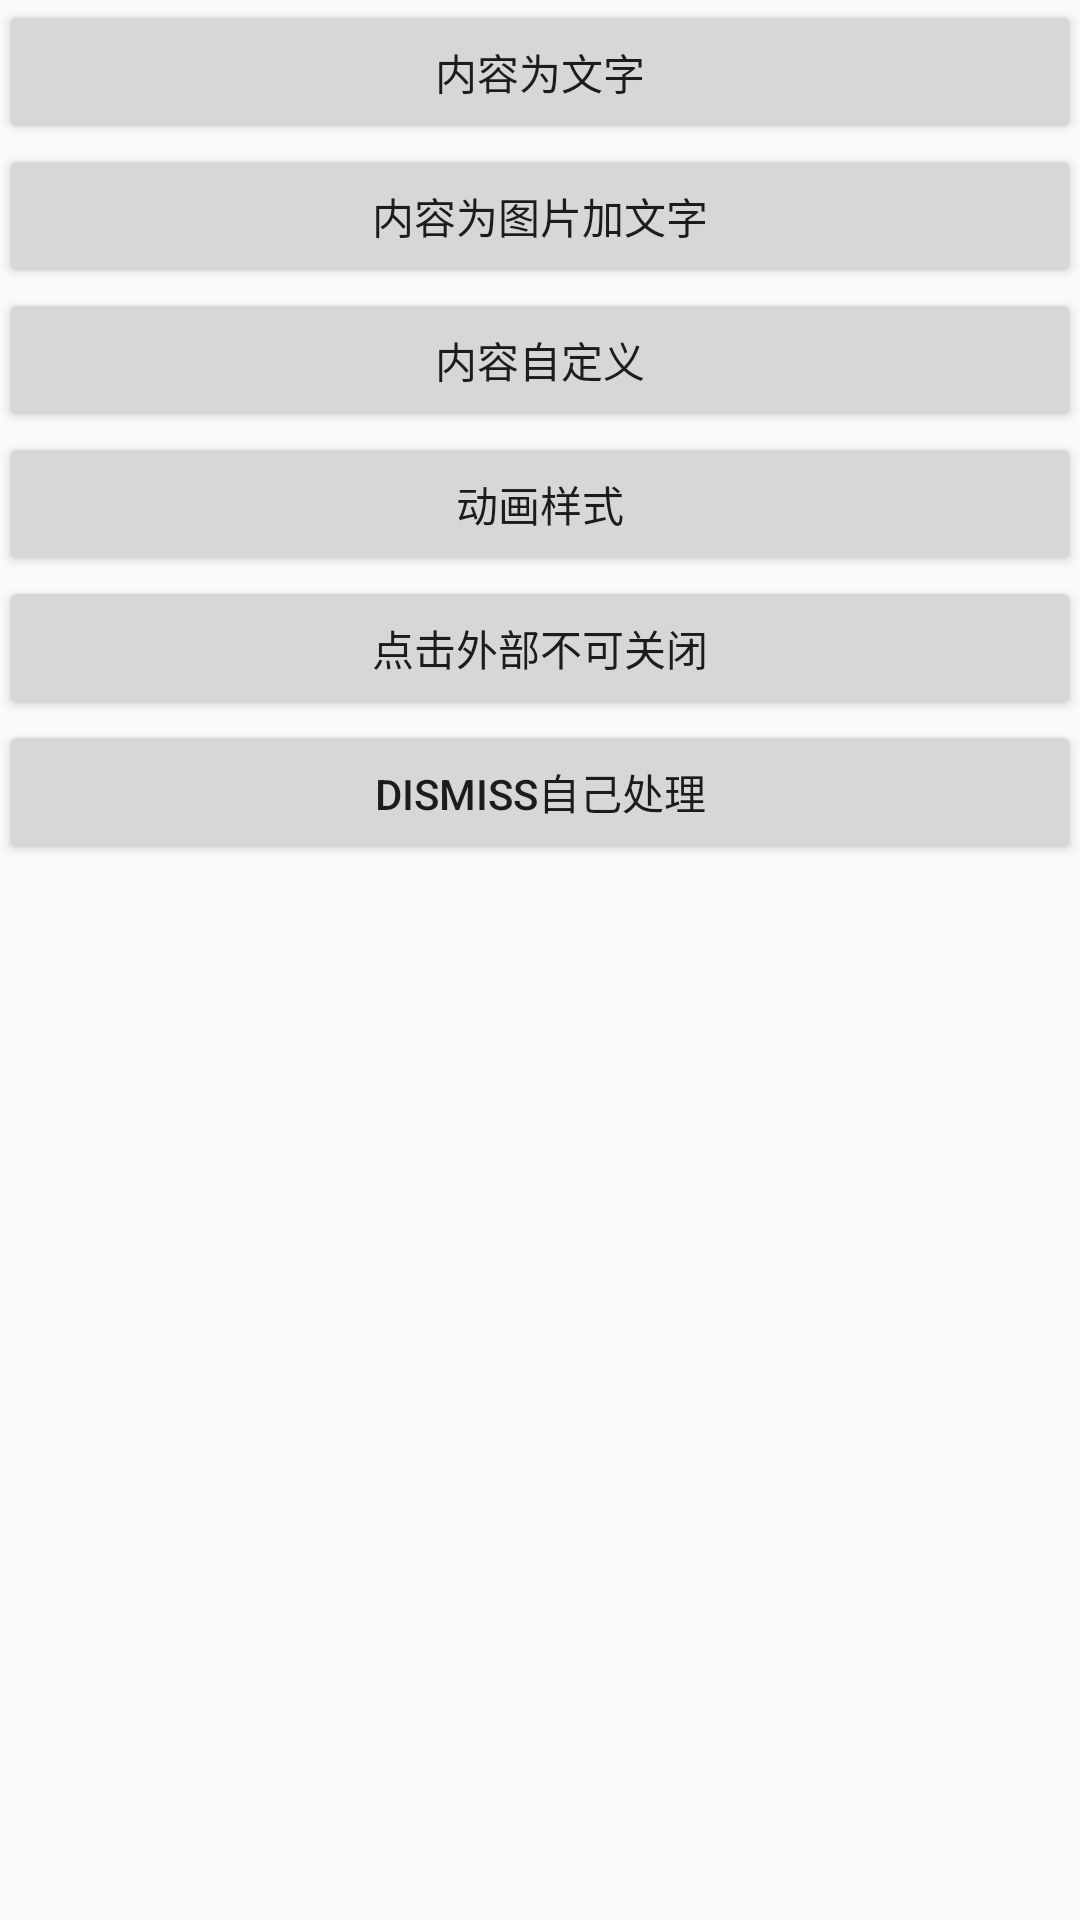

Produce the Android XML layout that renders to this screen, including the resource entries it uses.
<!-- AndroidManifest.xml: application theme AppTheme -->
<!-- res/layout/activity_main.xml -->
<LinearLayout xmlns:android="http://schemas.android.com/apk/res/android"
              xmlns:tools="http://schemas.android.com/tools"
              android:layout_width="match_parent"
              android:layout_height="match_parent"
              android:orientation="vertical"
              android:paddingBottom="@dimen/activity_vertical_margin"
              android:paddingLeft="@dimen/activity_horizontal_margin"
              android:paddingRight="@dimen/activity_horizontal_margin"
              android:paddingTop="@dimen/activity_vertical_margin"
              tools:context=".MainActivity">

    <Button
        android:layout_width="match_parent"
        android:layout_height="wrap_content"
        android:onClick="onClick1"
        android:text="内容为文字"/>


    <Button
        android:layout_width="match_parent"
        android:layout_height="wrap_content"
        android:onClick="onClick2"
        android:text="内容为图片加文字"/>


    <Button
        android:layout_width="match_parent"
        android:layout_height="wrap_content"
        android:onClick="onClick3"
        android:text="内容自定义"/>


    <Button
        android:layout_width="match_parent"
        android:layout_height="wrap_content"
        android:onClick="onClick4"
        android:text="动画样式"/>



    <Button
        android:layout_width="match_parent"
        android:layout_height="wrap_content"
        android:onClick="onClick5"
        android:text="点击外部不可关闭"/>

    <Button
        android:layout_width="match_parent"
        android:layout_height="wrap_content"
        android:onClick="onClick6"
        android:text="dismiss自己处理"/>

</LinearLayout>
<!-- resources referenced by this layout -->
<resources>
  <style name="AppTheme" parent="Theme.AppCompat.Light.DarkActionBar">
          
      </style>
</resources>
